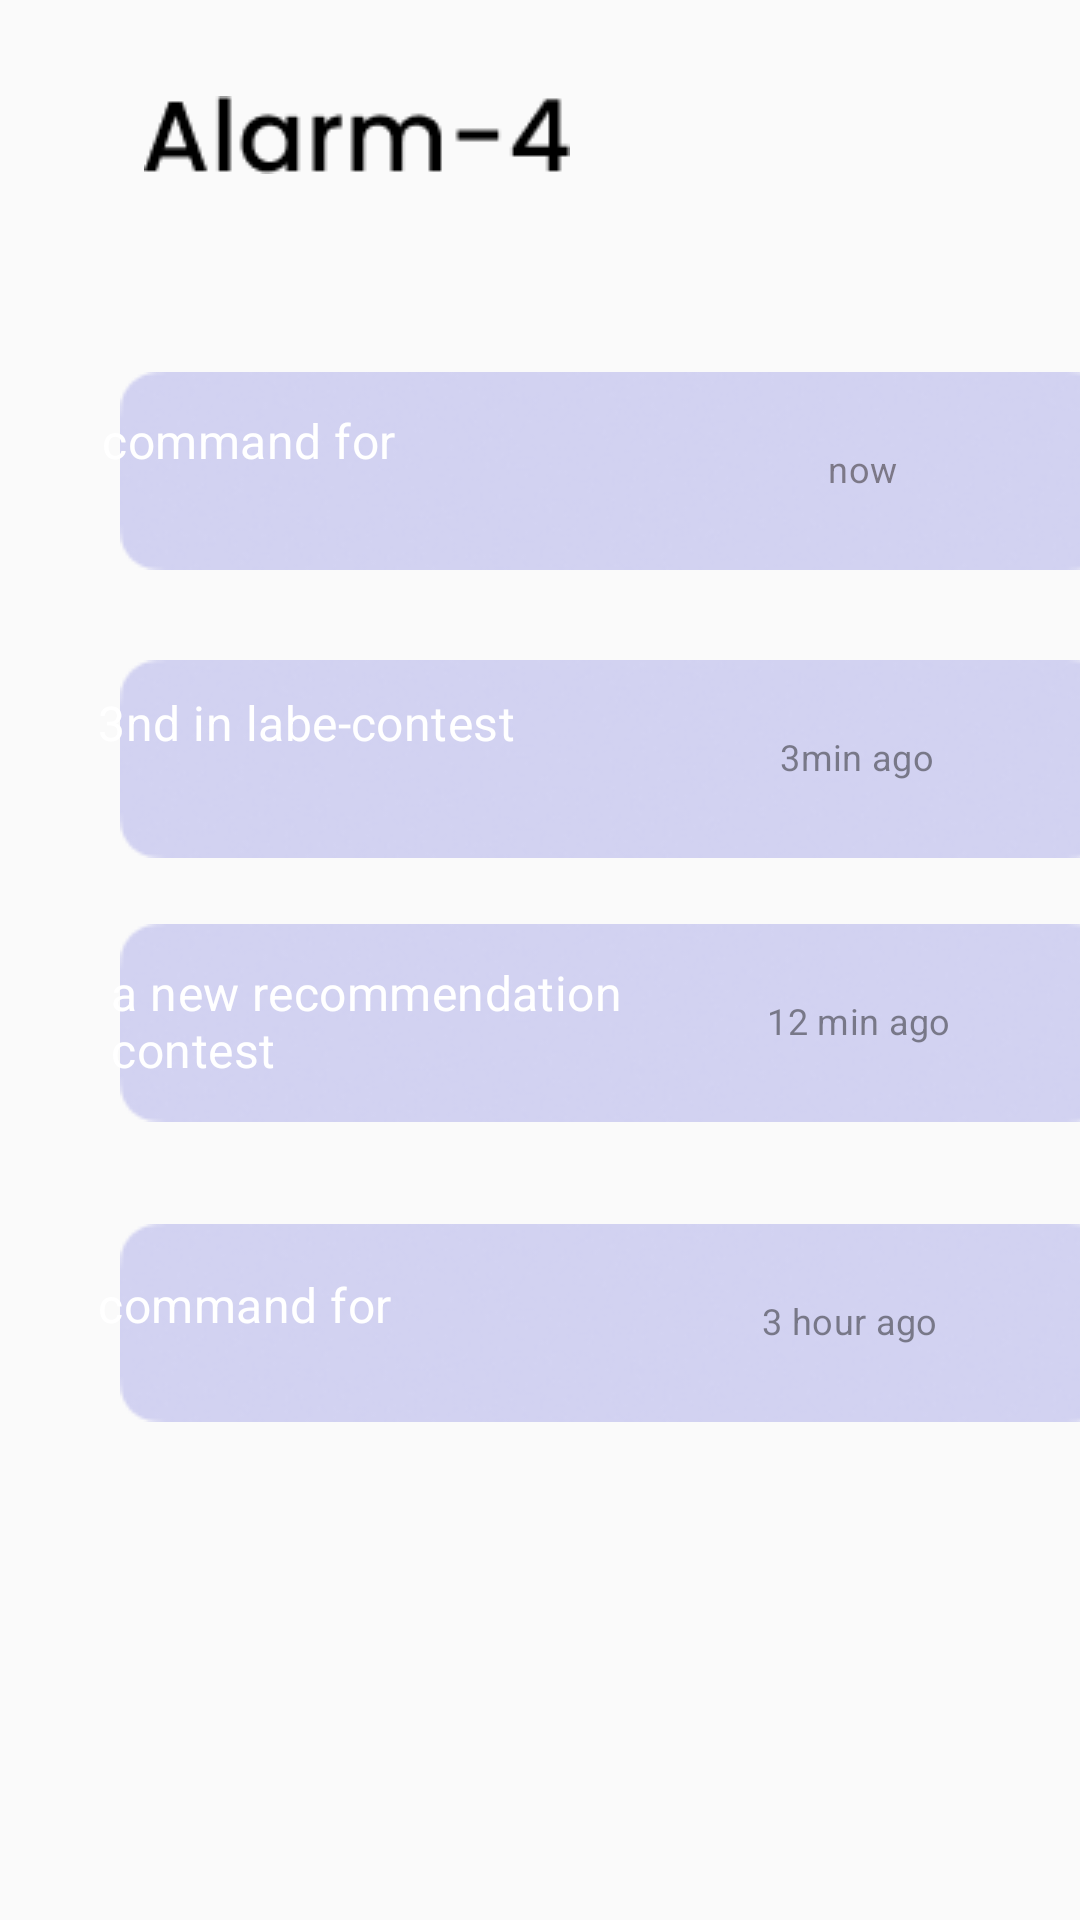

Layout XML and referenced resources for this Android screen:
<!-- AndroidManifest.xml: application theme Theme.MP_TermProject -->
<!-- res/layout/fragment_notification.xml -->
<?xml version="1.0" encoding="utf-8"?>
<androidx.constraintlayout.widget.ConstraintLayout xmlns:android="http://schemas.android.com/apk/res/android"
    xmlns:app="http://schemas.android.com/apk/res-auto"
    xmlns:tools="http://schemas.android.com/tools"
    android:layout_width="match_parent"
    android:layout_height="match_parent"
    tools:context=".MainActivity">


    


    <ImageView
        android:layout_width="match_parent"
        android:layout_height="match_parent"
        android:scaleType="centerCrop"
        android:src="@drawable/background_image"
        app:layout_constraintBottom_toBottomOf="parent"
        app:layout_constraintEnd_toEndOf="parent"
        app:layout_constraintHorizontal_bias="0.0"
        app:layout_constraintStart_toStartOf="parent"
        app:layout_constraintTop_toTopOf="parent"
        app:layout_constraintVertical_bias="1.0" />

    <ImageView
        android:layout_width="wrap_content"
        android:layout_height="wrap_content"
        android:layout_marginStart="48dp"
        android:layout_marginTop="32dp"
        android:scaleType="centerCrop"
        android:src="@drawable/alarm"
        app:layout_constraintStart_toStartOf="parent"
        app:layout_constraintTop_toTopOf="parent" />

    <ImageView
        android:layout_width="wrap_content"
        android:layout_height="wrap_content"
        android:layout_marginStart="40dp"
        android:layout_marginTop="124dp"
        android:scaleType="centerCrop"
        android:src="@drawable/notification"
        app:layout_constraintStart_toStartOf="parent"
        app:layout_constraintTop_toTopOf="parent" />

    <ImageView
        android:layout_width="wrap_content"
        android:layout_height="wrap_content"
        android:layout_marginStart="40dp"
        android:layout_marginTop="408dp"
        android:scaleType="centerCrop"
        android:src="@drawable/notification"
        app:layout_constraintStart_toStartOf="parent"
        app:layout_constraintTop_toTopOf="parent" />

    <ImageView
        android:layout_width="wrap_content"
        android:layout_height="wrap_content"
        android:layout_marginStart="40dp"
        android:layout_marginTop="308dp"
        android:scaleType="centerCrop"
        android:src="@drawable/notification"
        app:layout_constraintStart_toStartOf="parent"
        app:layout_constraintTop_toTopOf="parent" />

    <ImageView
        android:layout_width="wrap_content"
        android:layout_height="wrap_content"
        android:layout_marginStart="40dp"
        android:layout_marginTop="220dp"
        android:scaleType="centerCrop"
        android:src="@drawable/notification"
        app:layout_constraintStart_toStartOf="parent"
        app:layout_constraintTop_toTopOf="parent" />
    <TextView
        android:id="@+id/now"
        android:layout_width="37dp"
        android:layout_height="18dp"
        android:layout_marginTop="148dp"

        android:text="@string/now"
        android:textAppearance="@style/now"
        app:layout_constraintEnd_toEndOf="parent"
        app:layout_constraintHorizontal_bias="0.855"
        app:layout_constraintStart_toStartOf="parent"
        app:layout_constraintTop_toTopOf="parent"
        />

    <TextView
        android:id="@+id/min_ago3"
        android:layout_width="66dp"
        android:layout_height="0dp"
        android:layout_marginTop="244dp"
        android:text="@string/min_ago3"
        android:textAppearance="@style/min_ago3"
        app:layout_constraintEnd_toEndOf="parent"
        app:layout_constraintHorizontal_bias="0.884"
        app:layout_constraintStart_toStartOf="parent"
        app:layout_constraintTop_toTopOf="parent" />
    
    <TextView
        android:id="@+id/min_ago12"
        android:layout_width="70dp"
        android:layout_height="18dp"
        android:layout_marginTop="332dp"
        android:text="@string/min_ago12"
        android:textAppearance="@style/min_ago12"
        app:layout_constraintEnd_toEndOf="parent"
        app:layout_constraintHorizontal_bias="0.882"
        app:layout_constraintStart_toStartOf="parent"
        app:layout_constraintTop_toTopOf="parent" />
    
    <TextView
        android:id="@+id/hour_ago3"
        android:layout_width="72dp"
        android:layout_height="18dp"
        android:layout_marginTop="432dp"
        android:text="@string/hour_ago3"
        android:textAppearance="@style/hour_ago3"
        app:layout_constraintEnd_toEndOf="parent"
        app:layout_constraintHorizontal_bias="0.882"
        app:layout_constraintStart_toStartOf="parent"
        app:layout_constraintTop_toTopOf="parent" />


    <TextView
        android:id="@+id/command_for"
        android:layout_width="251dp"
        android:layout_height="29dp"
        android:layout_marginTop="136dp"
        android:text="@string/command_for"
        android:textAppearance="@style/command_for"
        app:layout_constraintEnd_toEndOf="parent"
        app:layout_constraintHorizontal_bias="0.312"
        app:layout_constraintStart_toStartOf="parent"
        app:layout_constraintTop_toTopOf="parent" />
    
    <TextView
        android:id="@+id/nd_in_labe_"
        android:layout_width="251dp"
        android:layout_height="29dp"
        android:layout_alignParentTop="true"

        android:layout_marginTop="230dp"
        android:text="@string/nd_in_labe_"
        android:textAppearance="@style/nd_in_labe_"
        app:layout_constraintEnd_toEndOf="parent"
        app:layout_constraintHorizontal_bias="0.3"
        app:layout_constraintStart_toStartOf="parent"
        app:layout_constraintTop_toTopOf="parent" />

    <TextView
        android:id="@+id/a_new_recom"
        android:layout_width="199dp"
        android:layout_height="40dp"


        android:layout_marginTop="320dp"
        android:text="@string/a_new_recom"
        android:textAppearance="@style/a_new_recom"
        app:layout_constraintEnd_toEndOf="parent"
        app:layout_constraintHorizontal_bias="0.23"
        app:layout_constraintStart_toStartOf="parent"
        app:layout_constraintTop_toTopOf="parent" />

    
    <TextView
        android:id="@+id/command_for2"
        android:layout_width="251dp"
        android:layout_height="24dp"

        android:layout_marginTop="424dp"
        android:text="@string/command_for"
        android:textAppearance="@style/command_for"
        app:layout_constraintEnd_toEndOf="parent"
        app:layout_constraintHorizontal_bias="0.3"
        app:layout_constraintStart_toStartOf="parent"
        app:layout_constraintTop_toTopOf="parent" />


</androidx.constraintlayout.widget.ConstraintLayout>
<!-- resources referenced by this layout -->
<resources>
  <!-- drawable alarm: png bitmap (drawable, 1143 bytes) -->
  <!-- drawable notification: png bitmap (drawable, 7832 bytes) -->
  <string name="a_new_recom">a new recommendation contest</string>
  <string name="command_for">command for</string>
  <string name="hour_ago3">3 hour ago</string>
  <string name="min_ago12">12 min ago</string>
  <string name="min_ago3"> 3min ago</string>
  <string name="nd_in_labe_">3nd in labe-contest</string>
  <string name="now">now</string>
  <style name="a_new_recom">
          <item name="android:textSize">16sp</item>
          <item name="android:letterSpacing">0.01</item>
          <item name="android:textColor">#FFFFFF</item>
      </style>
  <style name="command_for">
          <item name="android:textSize">16sp</item>
          <item name="android:letterSpacing">0.01</item>
          <item name="android:textColor">#FFFFFF</item>
      </style>
  <style name="hour_ago3">
          <item name="android:textSize">12sp</item>
          <item name="android:letterSpacing">0.01</item>
          <item name="android:textColor">#993C3C43</item>
      </style>
  <style name="min_ago12">
          <item name="android:textSize">12sp</item>
          <item name="android:letterSpacing">0.01</item>
          <item name="android:textColor">#993C3C43</item>
  
      </style>
  <style name="min_ago3">
          <item name="android:textSize">12sp</item>
          <item name="android:letterSpacing">0.01</item>
          <item name="android:textColor">#993C3C43</item>
  
      </style>
  <style name="nd_in_labe_">
          <item name="android:textSize">16sp</item>
          <item name="android:letterSpacing">0.01</item>
          <item name="android:textColor">#FFFFFF</item>
      </style>
  <style name="now">
          <item name="android:textSize">12sp</item>
          <item name="android:letterSpacing">0.01</item>
          <item name="android:textColor">#99433C41</item>
      </style>
  <style name="Theme.MP_TermProject" parent="Theme.AppCompat.DayNight.NoActionBar">
          <item name="windowNoTitle">true</item>
          
          <item name="colorPrimary">@color/purple_500</item>
          <item name="colorPrimaryVariant">@color/purple_700</item>
          <item name="colorOnPrimary">@color/white</item>
          
          <item name="colorSecondary">@color/teal_200</item>
          <item name="colorSecondaryVariant">@color/teal_700</item>
          <item name="colorOnSecondary">@color/black</item>
          
          <item name="android:statusBarColor">#AFAFEE</item>
          <item name="android:windowLightStatusBar" tools:targetApi="m">true</item>
          
      </style>
  <!-- not gathered from this repository: default colours our renderer supplied (Android Studio template values) -->
  <color name="purple_500">#FF6200EE</color>
  <color name="purple_700">#FF3700B3</color>
  <color name="teal_200">#FF03DAC5</color>
  <color name="teal_700">#FF018786</color>
  <color name="black">#FF000000</color>
  <color name="white">#FFFFFFFF</color>
</resources>
